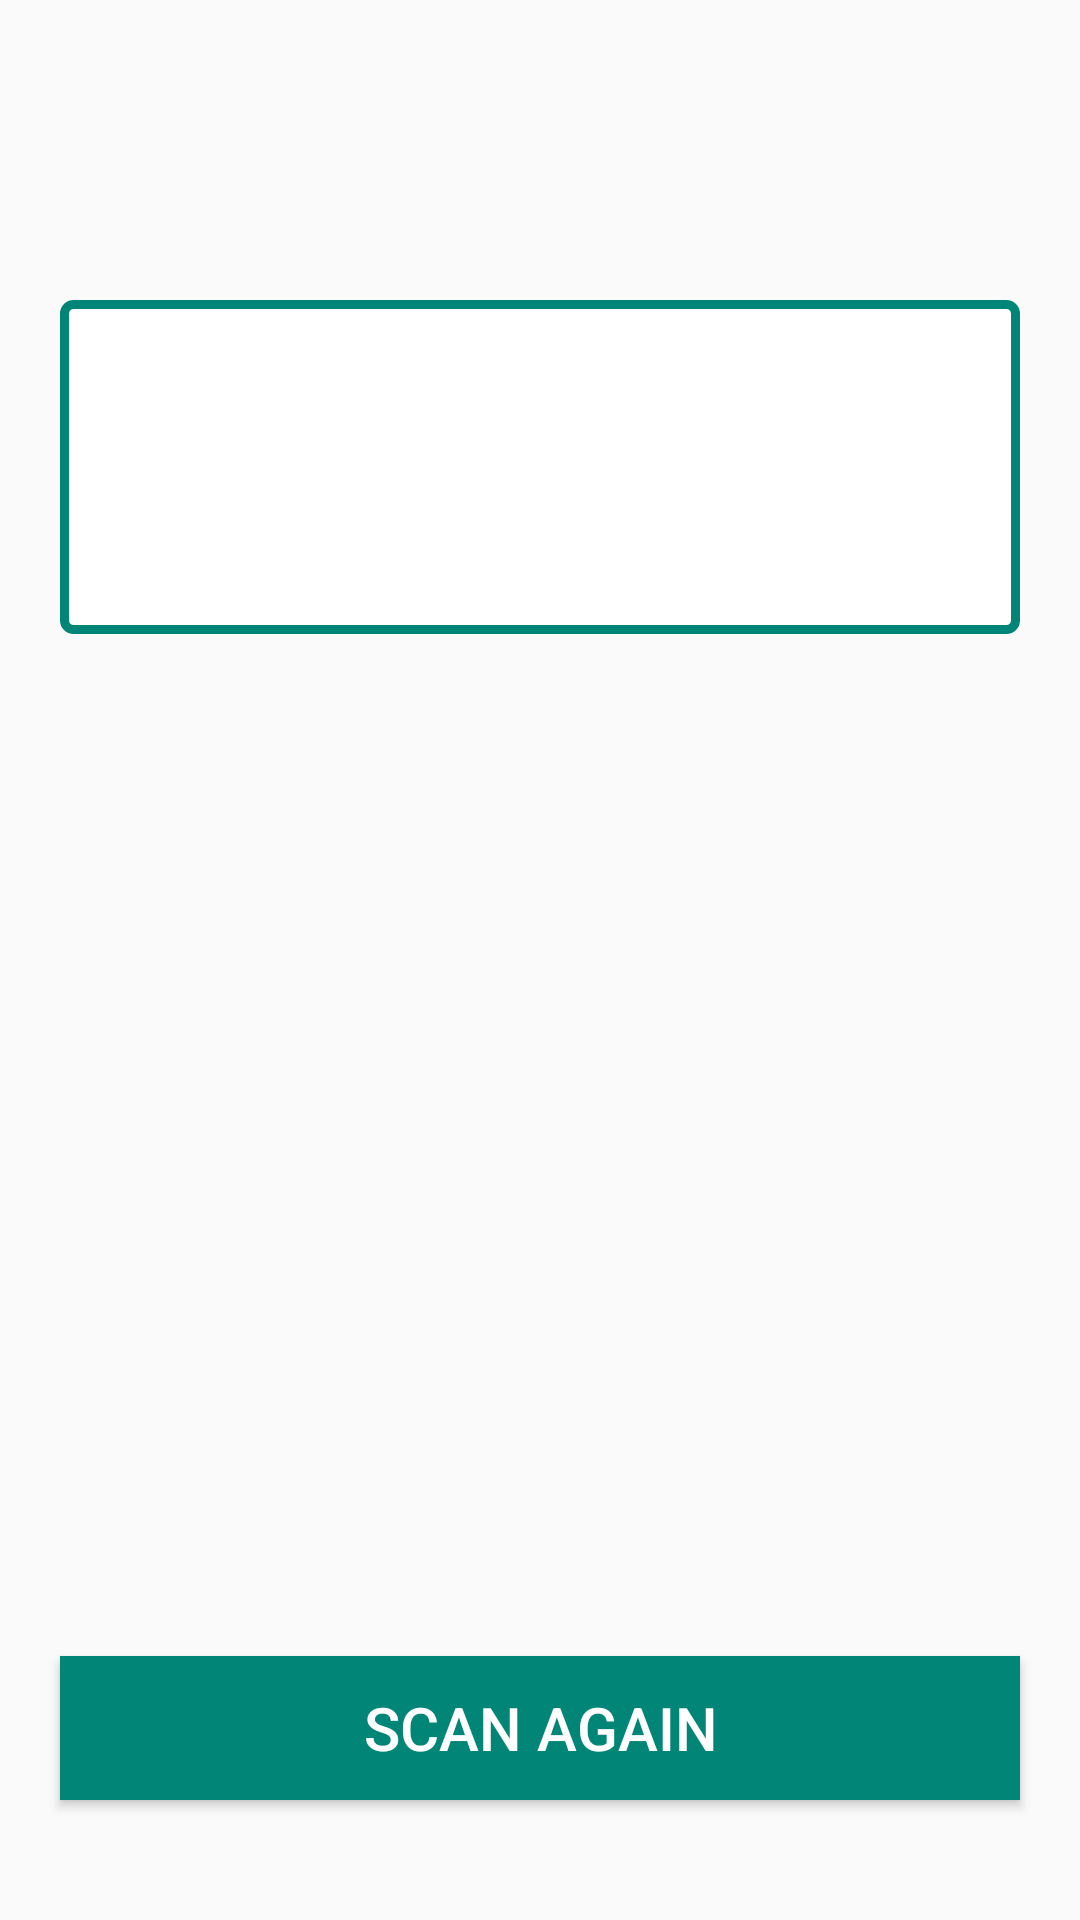

Layout XML and referenced resources for this Android screen:
<!-- AndroidManifest.xml: application theme AppTheme -->
<!-- res/layout/activity_message.xml -->
<?xml version="1.0" encoding="utf-8"?>
<android.support.constraint.ConstraintLayout
    xmlns:android="http://schemas.android.com/apk/res/android"
    xmlns:app="http://schemas.android.com/apk/res-auto"
    xmlns:tools="http://schemas.android.com/tools"
    android:layout_width="match_parent"
    android:layout_height="match_parent"
    tools:context=".MessageActivity">

    <android.support.constraint.ConstraintLayout
        android:layout_width="match_parent"
        android:layout_height="wrap_content"
        android:background="@drawable/rounded_corner"
        android:layout_marginTop="100dp"
        android:layout_marginLeft="20dp"
        android:layout_marginRight="20dp"
        android:paddingLeft="5dp"
        android:paddingRight="5dp"
        app:layout_constraintStart_toStartOf="parent"
        app:layout_constraintTop_toTopOf="parent">

        <TextView
            android:id="@+id/errorCodeTextView"
            android:layout_width="wrap_content"
            android:layout_height="wrap_content"
            android:text=""
            android:textSize="25sp"
            android:textStyle="bold"
            android:layout_marginTop="5dp"
            app:layout_constraintBottom_toTopOf="@+id/messageTextView"
            app:layout_constraintEnd_toEndOf="parent"
            app:layout_constraintStart_toStartOf="parent"
            app:layout_constraintTop_toTopOf="parent"
            android:gravity="center_vertical"/>

        <TextView
            android:id="@+id/messageTextView"
            android:layout_width="wrap_content"
            android:layout_height="wrap_content"
            android:text=""
            android:gravity="center_horizontal"
            android:textSize="25sp"
            android:textStyle="bold"
            android:layout_marginTop="5dp"
            app:layout_constraintEnd_toEndOf="parent"
            app:layout_constraintStart_toStartOf="parent"
            app:layout_constraintTop_toBottomOf="@+id/errorCodeTextView" />

        <TextView
            android:id="@+id/hintTextView"
            android:layout_width="wrap_content"
            android:layout_height="wrap_content"
            android:text=""
            android:gravity="center_horizontal"
            android:paddingBottom="8dp"
            android:textStyle="bold"
            android:layout_marginTop="5dp"
            app:layout_constraintEnd_toEndOf="parent"
            app:layout_constraintStart_toStartOf="parent"
            app:layout_constraintTop_toBottomOf="@+id/messageTextView" />

    </android.support.constraint.ConstraintLayout>
    <Button
        android:id="@+id/scanButton"
        android:layout_width="match_parent"
        android:layout_height="wrap_content"
        android:onClick="scanAgain"
        android:text="@string/scan_button"
        android:textColor="@color/colorWhite"
        android:textSize="20sp"
        android:background="@color/colorPrimary"
        app:layout_constraintBottom_toBottomOf="parent"
        app:layout_constraintEnd_toEndOf="parent"
        android:layout_marginBottom="40dp"
        android:layout_marginRight="20dp"
        android:layout_marginLeft="20dp"/>

</android.support.constraint.ConstraintLayout>
<!-- resources referenced by this layout -->
<resources>
  <color name="colorPrimary">#008577</color>
  <color name="colorWhite">#FFFFFF</color>
  <!-- drawable rounded_corner (drawable) -->
  <?xml version="1.0" encoding="utf-8"?>
  <shape xmlns:android="http://schemas.android.com/apk/res/android" >
      <stroke
          android:width="3dp"
          android:color="@color/colorPrimary" />
  
      <solid android:color="#ffffff" />
  
      <padding
          android:left="1dp"
          android:right="1dp"
          android:bottom="1dp"
          android:top="1dp" />
  
      <corners android:radius="3dp" />
  </shape>
  <string name="scan_button">Scan Again</string>
  <style name="AppTheme" parent="Base.Theme.AppCompat.Light.DarkActionBar">
          
          <item name="colorPrimary">@color/colorPrimary</item>
          <item name="colorPrimaryDark">@color/colorPrimaryDark</item>
          <item name="colorAccent">@color/colorAccent</item>
      </style>
  <color name="colorPrimaryDark">#00574B</color>
  <color name="colorAccent">#D81B60</color>
</resources>
